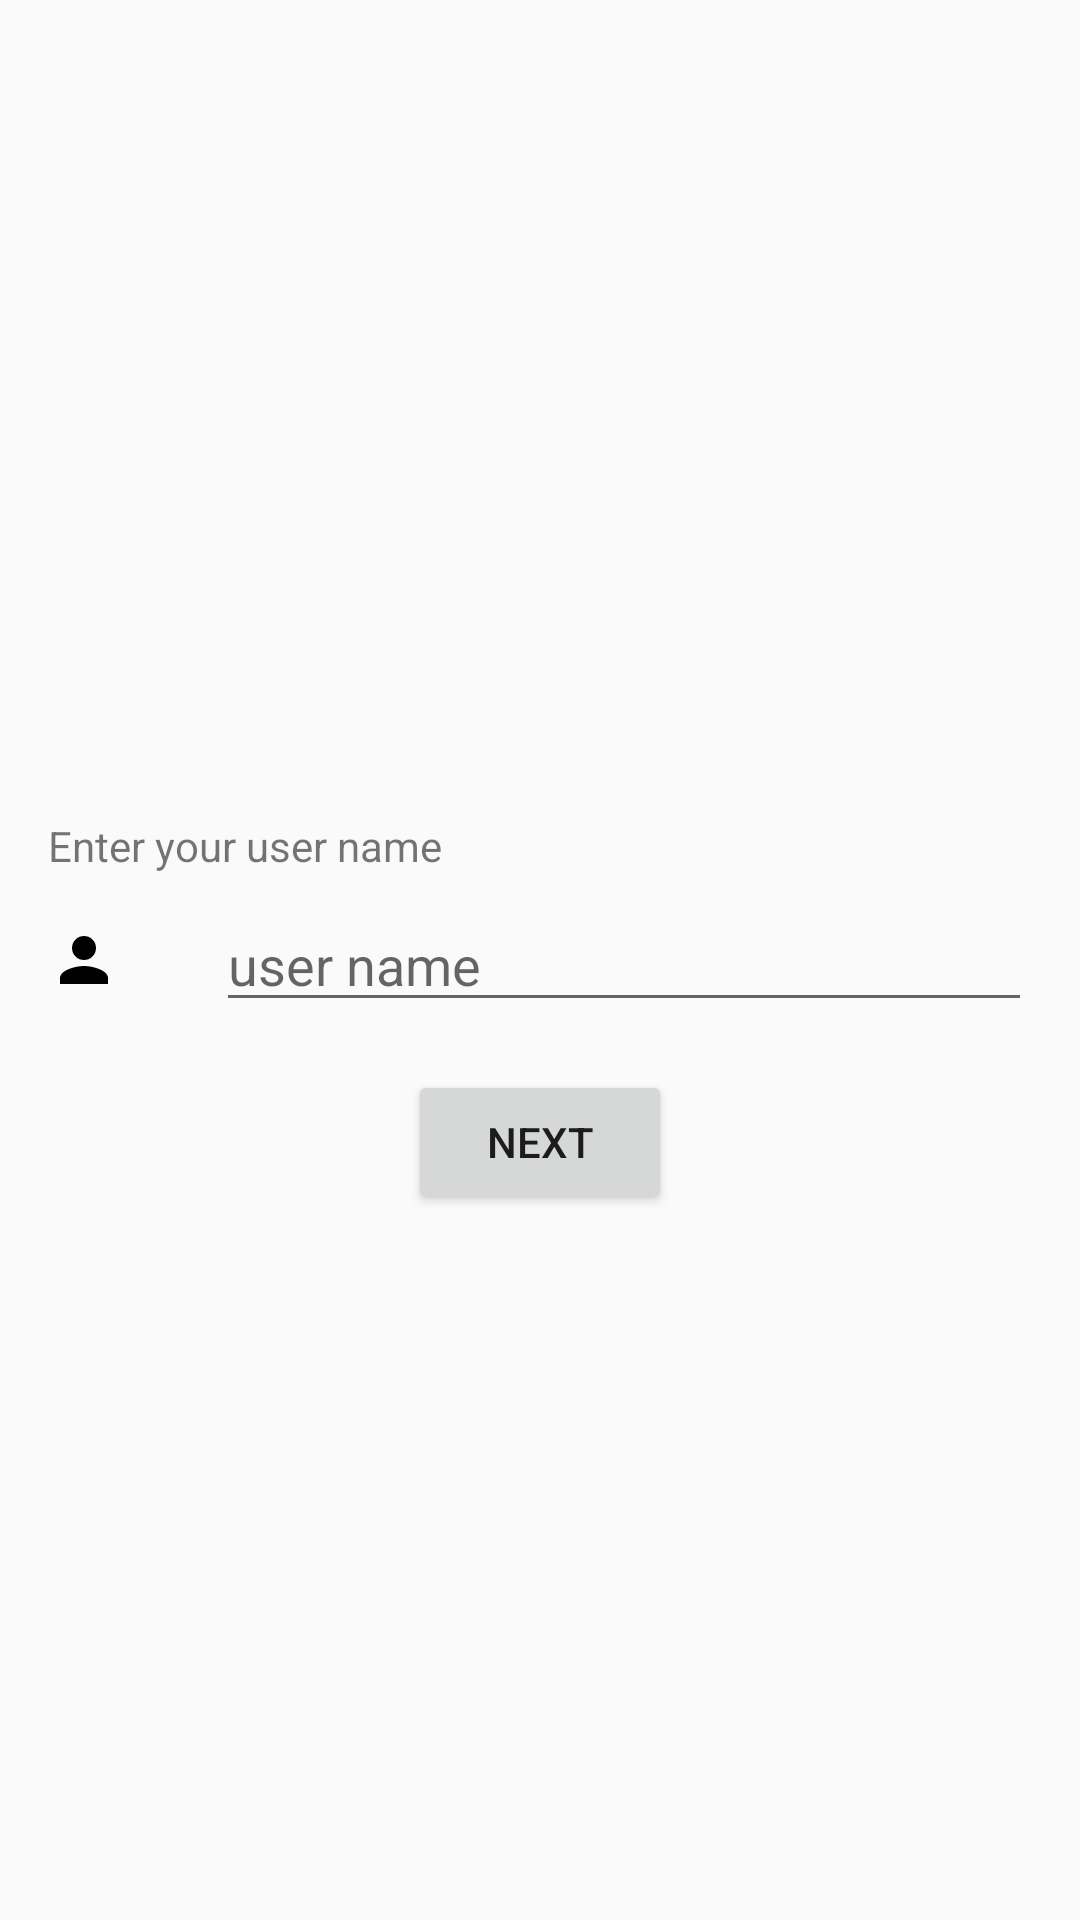

Layout XML and referenced resources for this Android screen:
<!-- AndroidManifest.xml: application theme AppTheme -->
<!-- res/layout/fragment_username.xml -->
<?xml version="1.0" encoding="utf-8"?>
<android.support.constraint.ConstraintLayout xmlns:android="http://schemas.android.com/apk/res/android"
    xmlns:app="http://schemas.android.com/apk/res-auto"
    xmlns:tools="http://schemas.android.com/tools"
    android:id="@+id/framelayout_color"
    android:layout_width="match_parent"
    android:layout_height="match_parent"
    tools:context="com.example.fragmentbacknavigation.MainActivity">

    <Button
        android:id="@+id/button_username"
        android:layout_width="wrap_content"
        android:layout_height="wrap_content"
        android:layout_marginTop="16dp"
        android:text="Next"
        app:layout_constraintEnd_toEndOf="parent"
        app:layout_constraintStart_toStartOf="parent"
        app:layout_constraintTop_toBottomOf="@+id/edittext_username" />

    <TextView
        android:id="@+id/textview_username"
        android:layout_width="wrap_content"
        android:layout_height="wrap_content"
        android:layout_marginBottom="8dp"
        android:layout_marginStart="16dp"
        android:text="Enter your user name"
        app:layout_constraintBottom_toTopOf="@+id/edittext_username"
        app:layout_constraintStart_toStartOf="parent" />

    <EditText
        android:id="@+id/edittext_username"
        android:layout_width="0dp"
        android:layout_height="wrap_content"
        android:layout_marginEnd="16dp"
        android:layout_marginStart="32dp"
        android:ems="10"
        android:hint="user name"
        android:inputType="textPersonName"
        app:layout_constraintBottom_toBottomOf="parent"
        app:layout_constraintEnd_toEndOf="parent"
        app:layout_constraintStart_toEndOf="@+id/imageview_username"
        app:layout_constraintTop_toTopOf="parent" />

    <ImageView
        android:id="@+id/imageview_username"
        android:layout_width="wrap_content"
        android:layout_height="wrap_content"
        android:layout_marginBottom="8dp"
        android:layout_marginStart="16dp"
        android:layout_marginTop="8dp"
        app:layout_constraintBottom_toBottomOf="@+id/edittext_username"
        app:layout_constraintStart_toStartOf="parent"
        app:layout_constraintTop_toTopOf="@+id/edittext_username"
        app:srcCompat="@drawable/ic_person_black_24dp" />

</android.support.constraint.ConstraintLayout>
<!-- resources referenced by this layout -->
<resources>
  <!-- drawable ic_person_black_24dp (drawable) -->
  <vector xmlns:android="http://schemas.android.com/apk/res/android"
          android:width="24dp"
          android:height="24dp"
          android:viewportWidth="24.0"
          android:viewportHeight="24.0">
      <path
          android:fillColor="#FF000000"
          android:pathData="M12,12c2.21,0 4,-1.79 4,-4s-1.79,-4 -4,-4 -4,1.79 -4,4 1.79,4 4,4zM12,14c-2.67,0 -8,1.34 -8,4v2h16v-2c0,-2.66 -5.33,-4 -8,-4z"/>
  </vector>
  <style name="AppTheme" parent="Theme.AppCompat.Light.DarkActionBar">
          
          <item name="colorPrimary">@color/colorPrimary</item>
          <item name="colorPrimaryDark">@color/colorPrimaryDark</item>
          <item name="colorAccent">@color/colorAccent</item>
      </style>
  <color name="colorPrimary">#3F51B5</color>
  <color name="colorPrimaryDark">#303F9F</color>
  <color name="colorAccent">#FF4081</color>
</resources>
